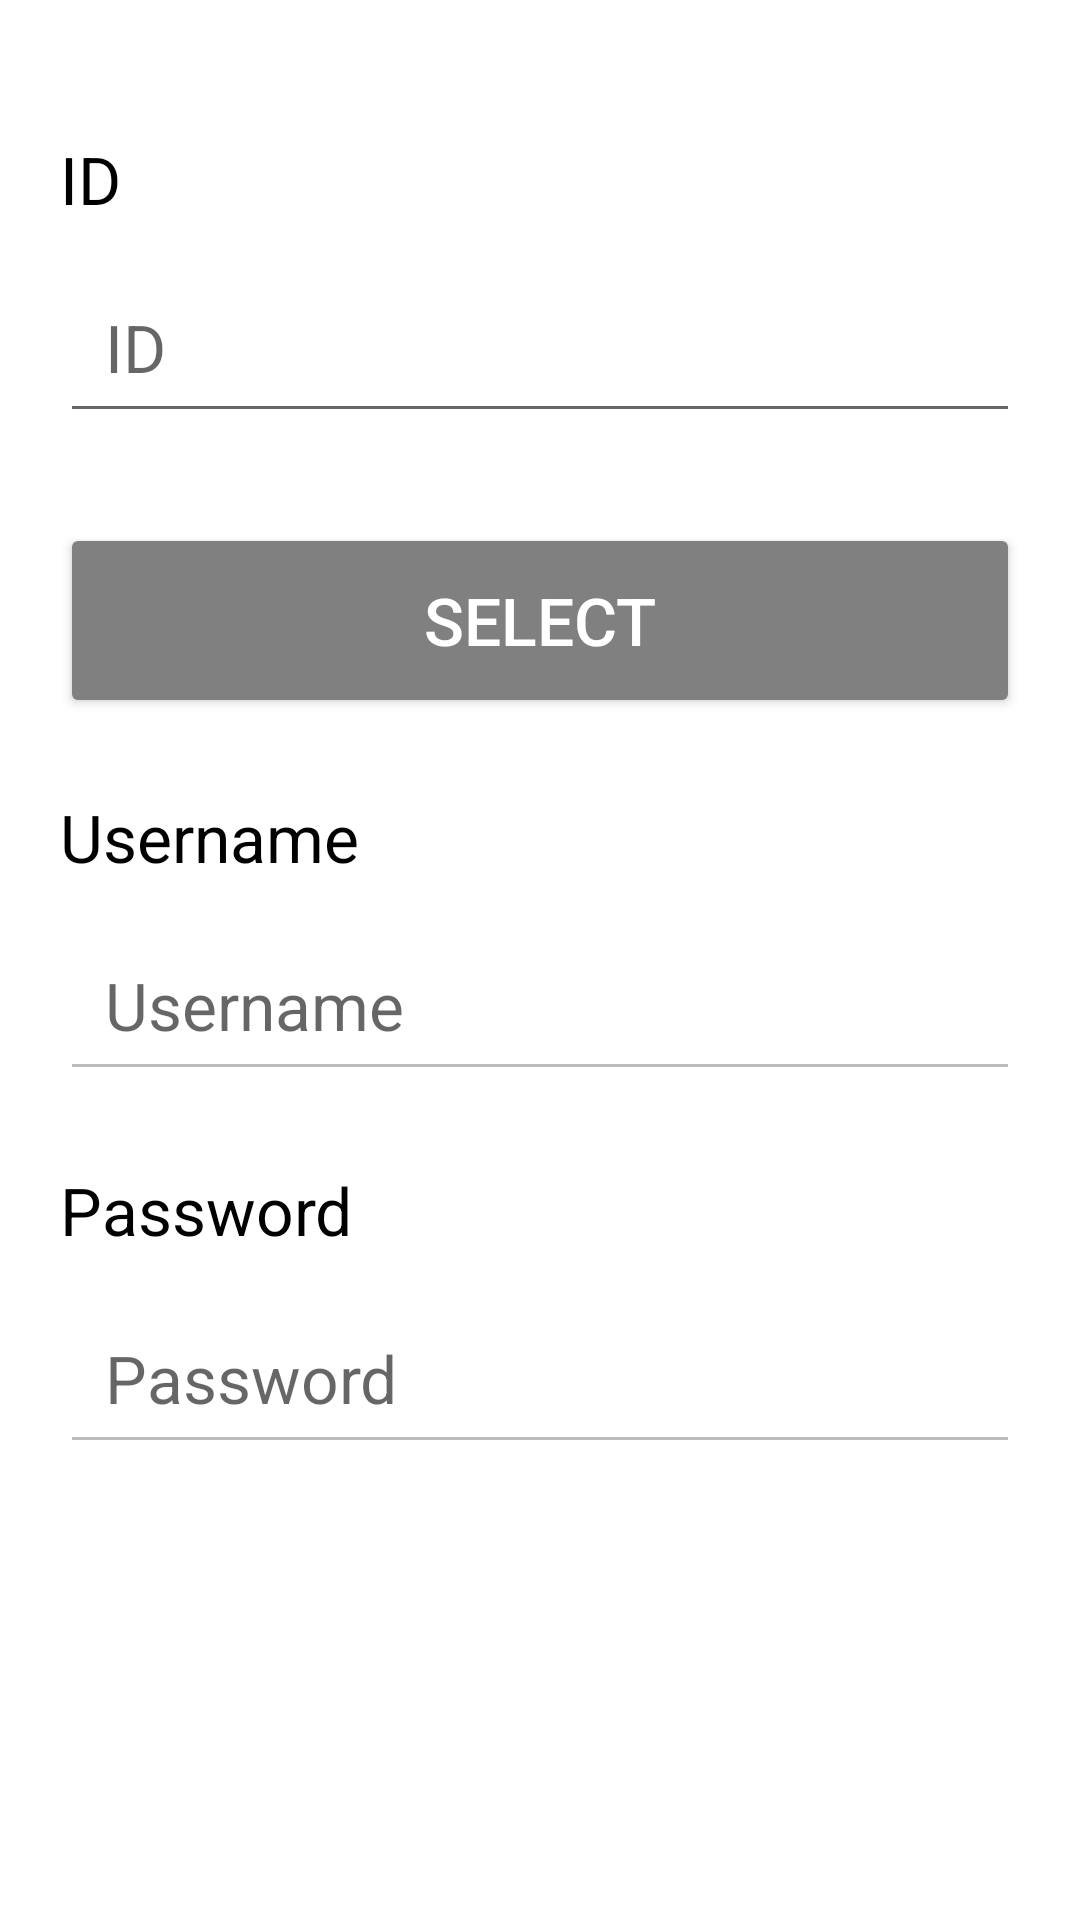

The Android layout XML behind this screen, and the referenced resources:
<!-- AndroidManifest.xml: application theme Theme.Database -->
<!-- res/layout/activity_select.xml -->
<?xml version="1.0" encoding="utf-8"?>
<LinearLayout xmlns:android="http://schemas.android.com/apk/res/android"
    xmlns:tools="http://schemas.android.com/tools"
    android:layout_width="match_parent"
    android:layout_height="match_parent"
    tools:context=".Select"
    android:orientation="vertical"
    android:padding="20dp">

    <TextView
        android:id="@+id/idTextView"
        android:text="ID"
        style="@style/textView"
        />

    <EditText
        android:id="@+id/userID"
        android:hint="@string/id"
        style="@style/editText.number"
        android:layout_marginTop="10dp"
        />

    <Button
        android:id="@+id/btnSelect"
        style="@style/btn"
        android:text="@string/select"
        android:layout_marginTop="30dp"
        />

    <TextView
        android:id="@+id/usernameTextViews"
        android:text="Username"
        android:textSize="22sp"
        style="@style/textView"
        />

    <EditText
        android:id="@+id/userNAME"
        android:hint="@string/name"
        style="@style/editText"
        android:layout_marginTop="10dp"
        android:enabled="false"
        />

    <TextView
        android:id="@+id/passwordTextView"
        android:text="Password"
        android:textSize="22sp"
        style="@style/textView"
        />

    <EditText
        android:id="@+id/userPASSWORD"
        android:hint="@string/password"
        style="@style/editText"
        android:layout_marginTop="10dp"
        android:enabled="false"
        />

</LinearLayout>
<!-- resources referenced by this layout -->
<resources>
  <string name="id">ID</string>
  <string name="name">Username</string>
  <string name="password">Password</string>
  <string name="select">Select</string>
  <style name="btn">
          <item name="android:layout_height">65dp</item>
          <item name="android:layout_width">match_parent</item>
          <item name="android:textSize">22sp</item>
          <item name="android:textColor">@color/white</item>
          <item name="android:backgroundTint">@android:color/tertiary_text_light</item>
      </style>
  <style name="editText">
          <item name="android:layout_height">60dp</item>
          <item name="android:layout_width">match_parent</item>
          <item name="android:paddingStart">15dp</item>
          <item name="android:paddingEnd">15dp</item>
          <item name="android:textSize">22sp</item>
          <item name="android:textColor">@color/black</item>
          <item name="android:inputType">text</item>
      </style>
  <style name="editText.number">
          <item name="android:inputType">number</item>
      </style>
  <style name="textView">
  
          <item name="android:layout_width">wrap_content</item>
          <item name="android:layout_height">wrap_content</item>
          <item name="android:textColor">@color/black</item>
          <item name="android:layout_marginTop">25dp</item>
          <item name="android:textSize">22sp</item>
  
      </style>
  <style name="Theme.Database" parent="Theme.MaterialComponents.DayNight.DarkActionBar">
          
          <item name="colorPrimary">@android:color/holo_blue_light</item>
          <item name="colorPrimaryVariant">@android:color/holo_blue_dark</item>
          <item name="colorOnPrimary">@color/white</item>
          
          <item name="colorSecondary">@color/teal_200</item>
          <item name="colorSecondaryVariant">@color/teal_700</item>
          <item name="colorOnSecondary">@color/black</item>
          
          <item name="android:statusBarColor" tools:targetApi="l">?attr/colorPrimaryVariant</item>
          
      </style>
  <!-- not gathered from this repository: default colours our renderer supplied (Android Studio template values) -->
  <color name="teal_200">#FF03DAC5</color>
  <color name="teal_700">#FF018786</color>
  <color name="black">#FF000000</color>
  <color name="white">#FFFFFFFF</color>
</resources>
